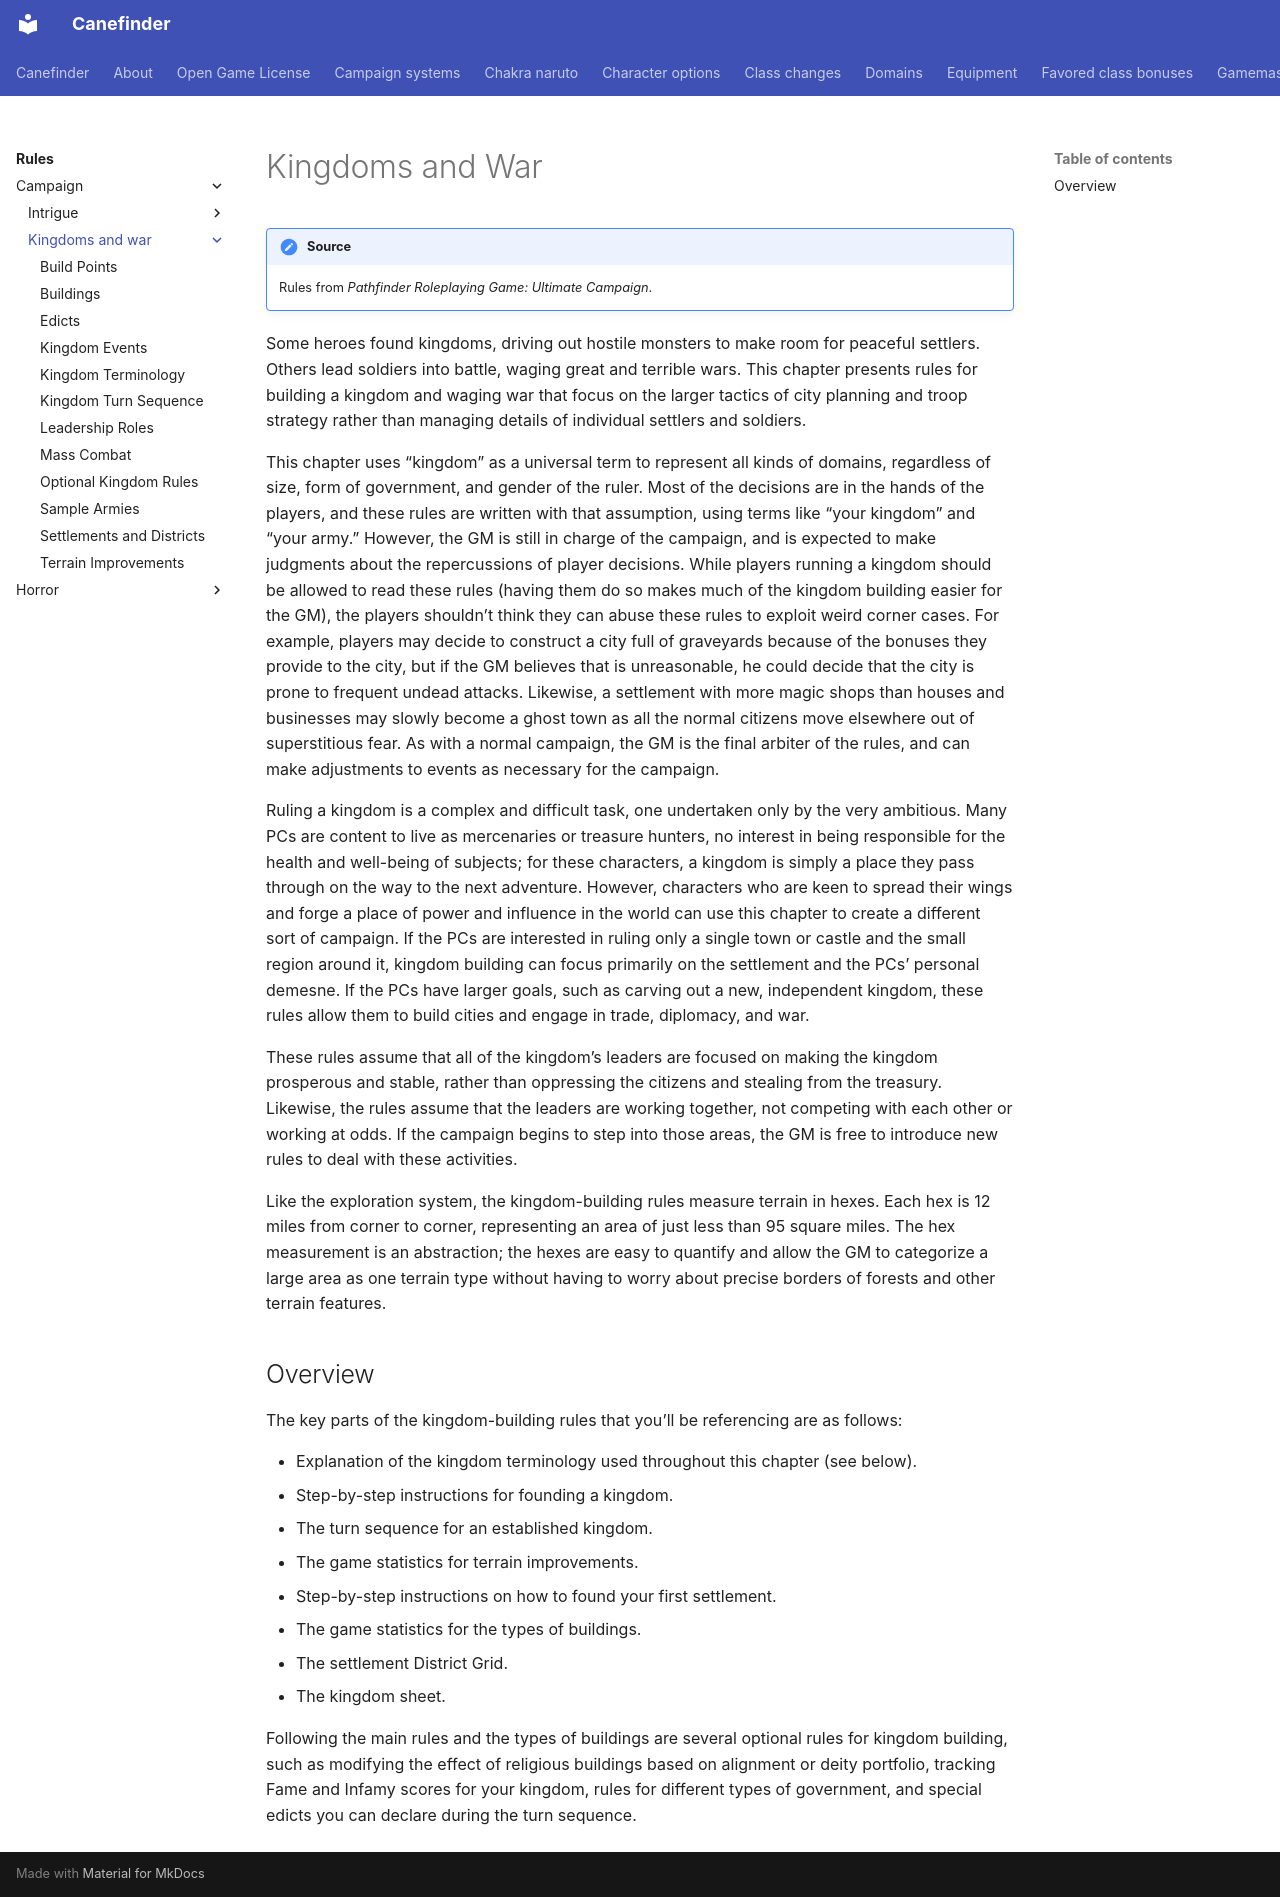

repository: canefinderhouserules/Canefinderhouserules · page: rules/campaign/kingdoms-and-war/index.html · generator: mkdocs

# Kingdoms and War

!!! note "Source"
    Rules from *Pathfinder Roleplaying Game: Ultimate Campaign*.

Some heroes found kingdoms, driving out hostile monsters to make room for peaceful settlers. Others lead soldiers into battle, waging great and terrible wars. This chapter presents rules for building a kingdom and waging war that focus on the larger tactics of city planning and troop strategy rather than managing details of individual settlers and soldiers.

This chapter uses “kingdom” as a universal term to represent all kinds of domains, regardless of size, form of government, and gender of the ruler. Most of the decisions are in the hands of the players, and these rules are written with that assumption, using terms like “your kingdom” and “your army.” However, the GM is still in charge of the campaign, and is expected to make judgments about the repercussions of player decisions. While players running a kingdom should be allowed to read these rules (having them do so makes much of the kingdom building easier for the GM), the players shouldn’t think they can abuse these rules to exploit weird corner cases. For example, players may decide to construct a city full of graveyards because of the bonuses they provide to the city, but if the GM believes that is unreasonable, he could decide that the city is prone to frequent undead attacks. Likewise, a settlement with more magic shops than houses and businesses may slowly become a ghost town as all the normal citizens move elsewhere out of superstitious fear. As with a normal campaign, the GM is the final arbiter of the rules, and can make adjustments to events as necessary for the campaign.


Ruling a kingdom is a complex and difficult task, one undertaken only by the very ambitious. Many PCs are content to live as mercenaries or treasure hunters, no interest in being responsible for the health and well-being of subjects; for these characters, a kingdom is simply a place they pass through on the way to the next adventure. However, characters who are keen to spread their wings and forge a place of power and influence in the world can use this chapter to create a different sort of campaign. If the PCs are interested in ruling only a single town or castle and the small region around it, kingdom building can focus primarily on the settlement and the PCs’ personal demesne. If the PCs have larger goals, such as carving out a new, independent kingdom, these rules allow them to build cities and engage in trade, diplomacy, and war.

These rules assume that all of the kingdom’s leaders are focused on making the kingdom prosperous and stable, rather than oppressing the citizens and stealing from the treasury. Likewise, the rules assume that the leaders are working together, not competing with each other or working at odds. If the campaign begins to step into those areas, the GM is free to introduce new rules to deal with these activities.

Like the exploration system, the kingdom-building rules measure terrain in hexes. Each hex is 12 miles from corner to corner, representing an area of just less than 95 square miles. The hex measurement is an abstraction; the hexes are easy to quantify and allow the GM to categorize a large area as one terrain type without having to worry about precise borders of forests and other terrain features.

## Overview

The key parts of the kingdom-building rules that you’ll be referencing are as follows:

- Explanation of the kingdom terminology used throughout this chapter (see below).
- Step-by-step instructions for founding a kingdom.
- The turn sequence for an established kingdom.
- The game statistics for terrain improvements.
- Step-by-step instructions on how to found your first settlement.
- The game statistics for the types of buildings.
- The settlement District Grid.
- The kingdom sheet.

Following the main rules and the types of buildings are several optional rules for kingdom building, such as modifying the effect of religious buildings based on alignment or deity portfolio, tracking Fame and Infamy scores for your kingdom, rules for different types of government, and special edicts you can declare during the turn sequence.
